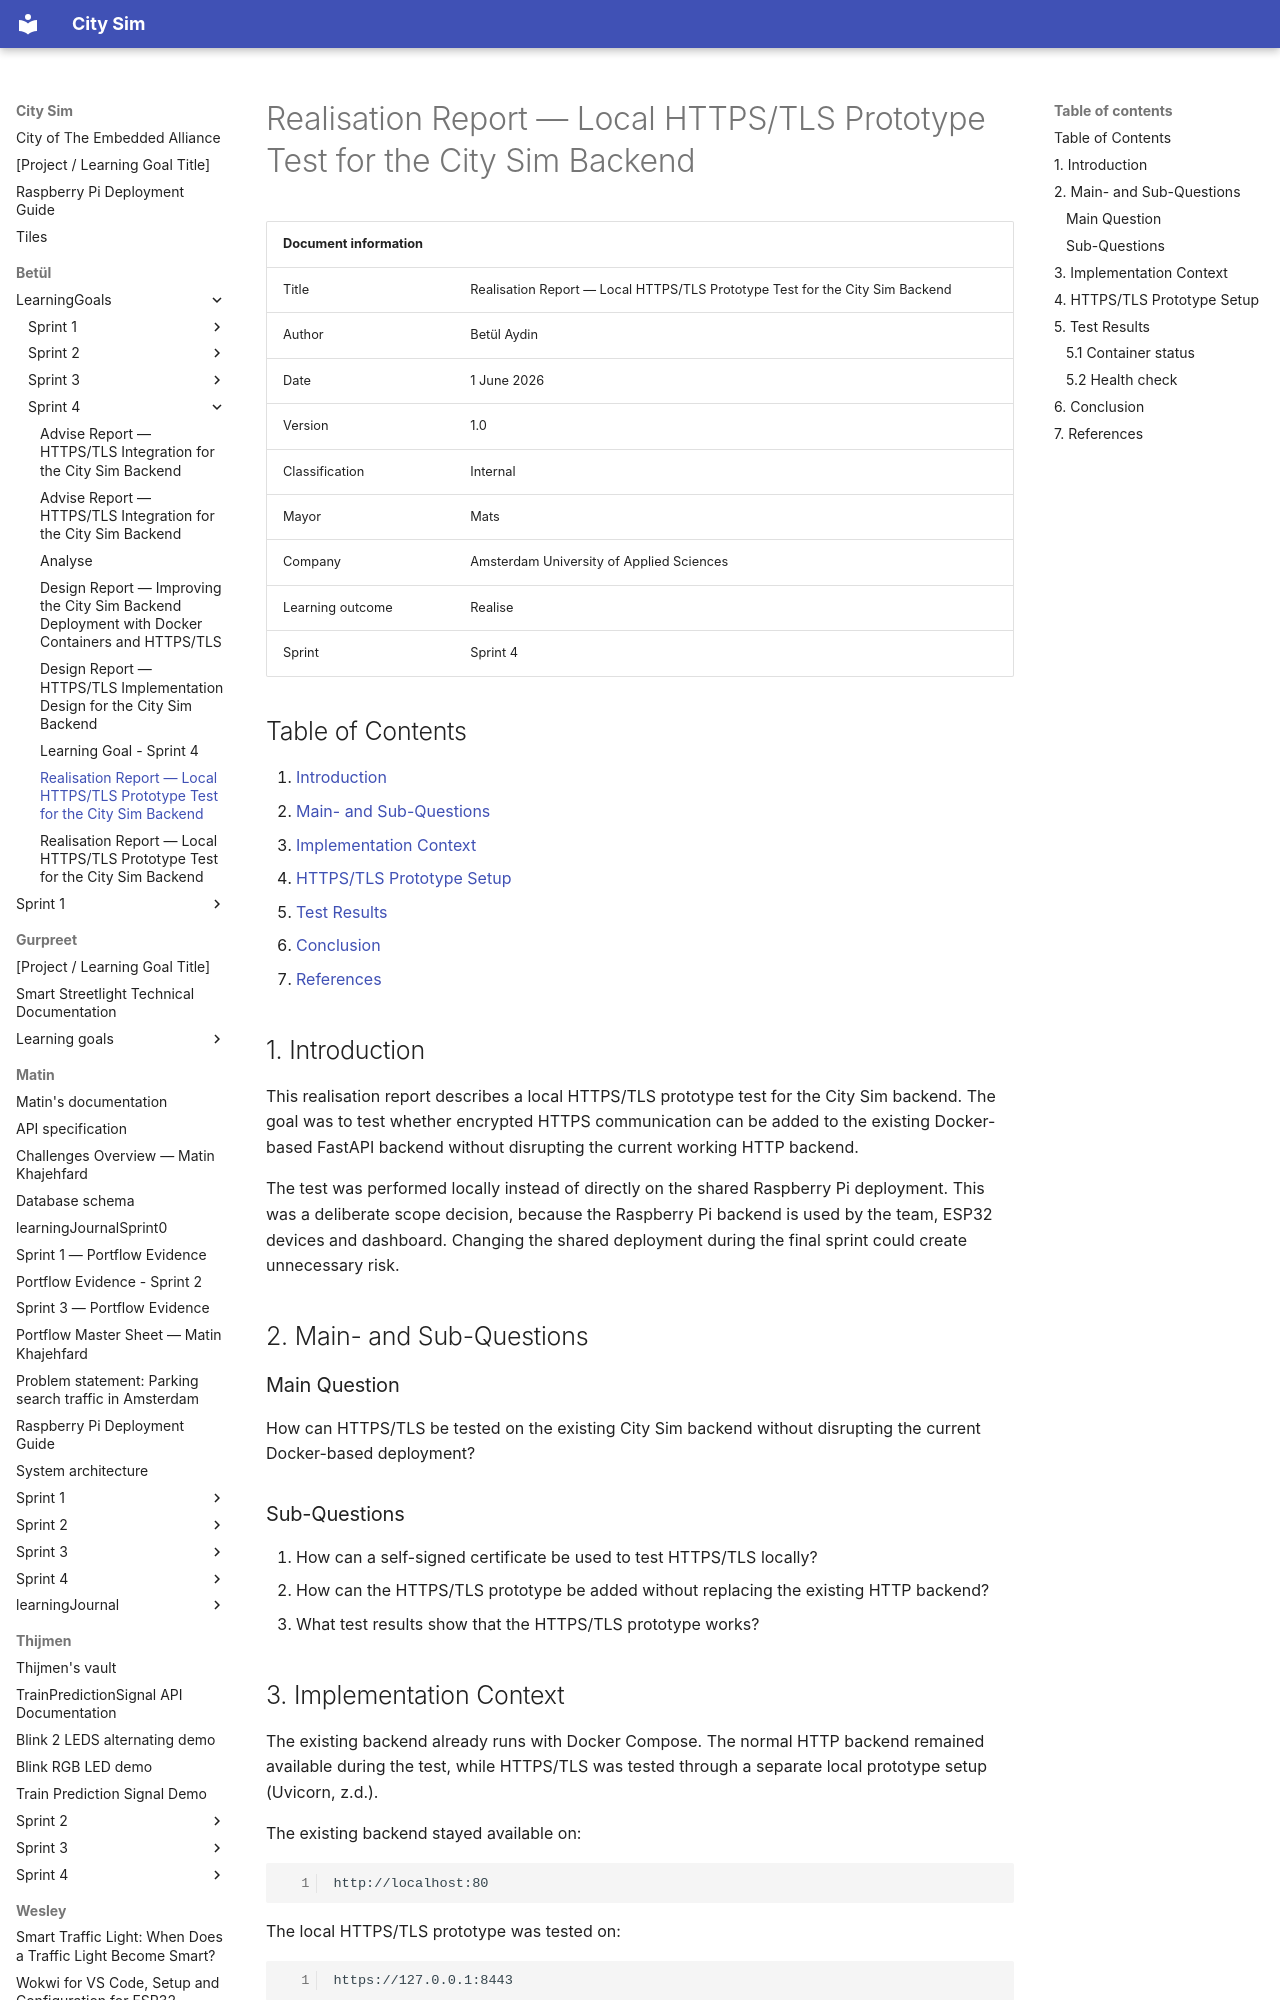

repository: guruITA/smart-city-sim · page: Betül/LearningGoals/Sprint 4/Realise/index.html · generator: mkdocs

# Realisation Report — Local HTTPS/TLS Prototype Test for the City Sim Backend

| Document information |  |
| --- | --- |
| Title | Realisation Report — Local HTTPS/TLS Prototype Test for the City Sim Backend |
| Author | Betül Aydin |
| Date | 1 June 2026 |
| Version | 1.0 |
| Classification | Internal |
| Mayor | Mats |
| Company | Amsterdam University of Applied Sciences |
| Learning outcome | Realise |
| Sprint | Sprint 4 |


## Table of Contents

1. [Introduction](#1-introduction)
2. [Main- and Sub-Questions](#2-realisation-question-and-sub-questions)
3. [Implementation Context](#3-implementation-context)
4. [HTTPS/TLS Prototype Setup](#4-httpstls-prototype-setup)
5. [Test Results](#5-test-results)
6. [Conclusion](#6-conclusion)
7. [References](#7-references)



## 1. Introduction

This realisation report describes a local HTTPS/TLS prototype test for the City Sim backend. The goal was to test whether encrypted HTTPS communication can be added to the existing Docker-based FastAPI backend without disrupting the current working HTTP backend.

The test was performed locally instead of directly on the shared Raspberry Pi deployment. This was a deliberate scope decision, because the Raspberry Pi backend is used by the team, ESP32 devices and dashboard. Changing the shared deployment during the final sprint could create unnecessary risk.


## 2. Main- and Sub-Questions

### Main Question

How can HTTPS/TLS be tested on the existing City Sim backend without disrupting the current Docker-based deployment?

### Sub-Questions

1. How can a self-signed certificate be used to test HTTPS/TLS locally?
2. How can the HTTPS/TLS prototype be added without replacing the existing HTTP backend?
3. What test results show that the HTTPS/TLS prototype works?

## 3. Implementation Context

The existing backend already runs with Docker Compose. The normal HTTP backend remained available during the test, while HTTPS/TLS was tested through a separate local prototype setup (Uvicorn, z.d.).

The existing backend stayed available on:

```
http://localhost:80
```

The local HTTPS/TLS prototype was tested on:

```
https://127.0.0.1:8443
```

This approach made it possible to test HTTPS/TLS safely without changing the active backend flow 
(*About HTTPS - FastAPI*, z.d.).
